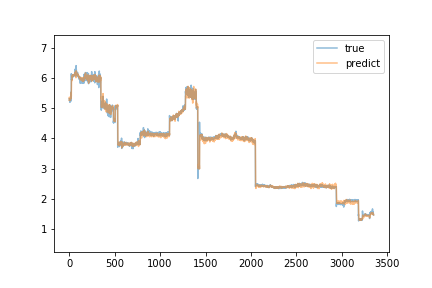

Values plotted in this chart, from the file beside it:
true, predict
5.32, 5.267
5.31, 5.318
5.28, 5.372
5.26, 5.335
5.27, 5.333
5.25, 5.317
5.26, 5.304
5.21, 5.296
5.25, 5.264
5.21, 5.292
5.32, 5.28
5.24, 5.314
5.25, 5.328
5.28, 5.303
5.24, 5.321
5.26, 5.311
5.29, 5.312
5.27, 5.352
5.33, 5.342
5.3, 5.36
5.54, 5.348
5.25, 5.518
5.3, 5.486
6.15, 5.399
5.96, 5.762
5.96, 5.88
5.94, 5.92
5.97, 5.957
5.95, 5.915
5.98, 5.931
6.06, 5.975
6.08, 6.046
6.01, 6.074
6.05, 6.047
6.12, 6.043
6.12, 6.078
6.08, 6.114
6.04, 6.077
6.06, 6.049
6.07, 6.071
6.09, 6.1
6.07, 6.091
6.08, 6.081
6.08, 6.08
6.05, 6.107
6.12, 6.091
6.08, 6.111
6.07, 6.11
6.11, 6.1
6.08, 6.123
6.1, 6.115
6.1, 6.113
6.07, 6.097
6.09, 6.094
6.1, 6.105
6.12, 6.105
6.11, 6.121
6.1, 6.132
6.1, 6.118
6.14, 6.104
... 3,291 more rows
